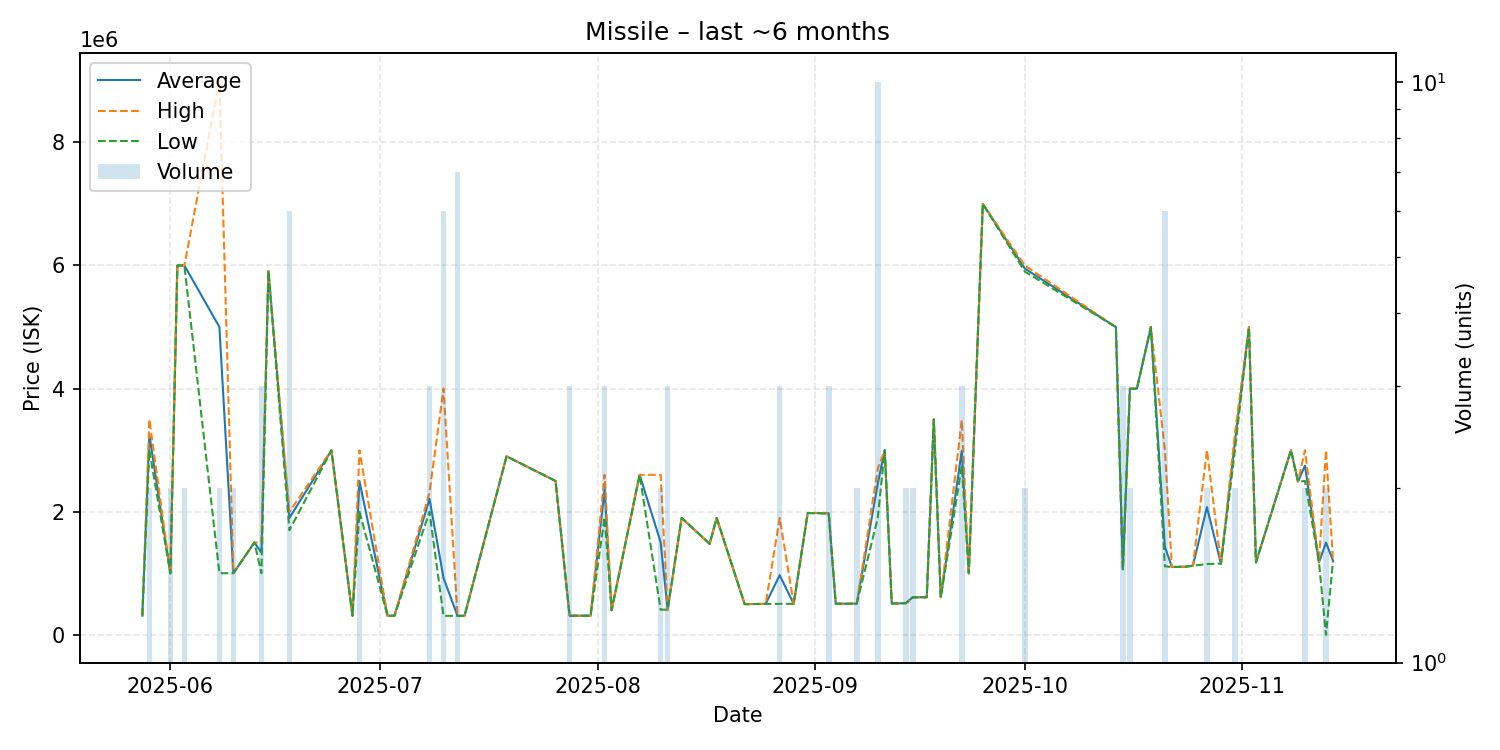

Values plotted in this chart, from the file beside it:
date, average, highest, lowest, order_count, volume
2025-05-28, 313800, 313800, 313800, 1, 1
2025-05-29, 3250000, 3500000, 3000000, 2, 2
2025-06-01, 1000000, 1000000, 1000000, 1, 2
2025-06-02, 5999000, 5999000, 5999000, 1, 1
2025-06-03, 5999500, 6000000, 5999000, 2, 2
2025-06-08, 5001000, 8999000, 1003000, 2, 2
2025-06-10, 1003000, 1003000, 1003000, 2, 2
2025-06-13, 1502000, 1502000, 1502000, 1, 1
2025-06-14, 1335667, 1502000, 1003000, 2, 3
2025-06-15, 5909000, 5909000, 5909000, 1, 1
2025-06-18, 1899833, 2000000, 1700000, 5, 6
2025-06-24, 2997000, 2997000, 2997000, 1, 1
2025-06-27, 312000, 312000, 312000, 1, 1
2025-06-28, 2499000, 2998000, 2000000, 2, 2
2025-07-02, 312400, 312400, 312400, 1, 1
2025-07-03, 312600, 312600, 312600, 1, 1
2025-07-08, 2208000, 2312000, 2000000, 2, 3
2025-07-10, 925500, 4000000, 310600, 2, 6
2025-07-12, 310571, 310600, 310500, 2, 7
2025-07-13, 310500, 310500, 310500, 1, 1
2025-07-19, 2900000, 2900000, 2900000, 1, 1
2025-07-26, 2500000, 2500000, 2500000, 1, 1
2025-07-28, 312000, 312000, 312000, 1, 3
2025-07-31, 312200, 312200, 312200, 1, 1
2025-08-02, 2369667, 2600000, 1909000, 3, 3
2025-08-03, 401200, 401200, 401200, 1, 1
2025-08-07, 2600000, 2600000, 2600000, 1, 1
2025-08-10, 1505500, 2600000, 411000, 2, 2
2025-08-11, 410100, 410100, 410100, 2, 3
2025-08-13, 1900000, 1900000, 1900000, 1, 1
2025-08-17, 1480000, 1480000, 1480000, 1, 1
2025-08-18, 1900000, 1900000, 1900000, 1, 1
2025-08-22, 500400, 500400, 500400, 1, 1
2025-08-25, 505000, 505000, 505000, 1, 1
2025-08-27, 970200, 1900000, 505300, 2, 3
2025-08-29, 505700, 505700, 505700, 1, 1
2025-08-31, 1980000, 1980000, 1980000, 1, 1
2025-09-03, 1976667, 1980000, 1970000, 3, 3
2025-09-04, 507100, 507100, 507100, 1, 1
2025-09-07, 508000, 508000, 508000, 1, 2
2025-09-10, 2458000, 2700000, 1900000, 4, 10
2025-09-11, 3000000, 3000000, 3000000, 1, 1
2025-09-12, 510400, 510400, 510400, 1, 1
2025-09-14, 515500, 515500, 515500, 1, 2
2025-09-15, 611500, 611500, 611500, 1, 2
2025-09-17, 612100, 612100, 612100, 1, 1
2025-09-18, 3500000, 3500000, 3500000, 1, 1
2025-09-19, 612700, 612700, 612700, 1, 1
2025-09-22, 2990000, 3490000, 2740000, 3, 3
2025-09-23, 1001000, 1001000, 1001000, 1, 1
2025-09-25, 6999000, 6999000, 6999000, 1, 1
2025-10-01, 5949500, 5999000, 5900000, 2, 2
2025-10-14, 4999000, 4999000, 4999000, 1, 1
2025-10-15, 1064333, 1065000, 1063000, 3, 3
2025-10-16, 3998500, 3999000, 3998000, 2, 2
2025-10-17, 4000000, 4000000, 4000000, 1, 1
2025-10-19, 4999000, 4999000, 4999000, 1, 1
2025-10-21, 1429167, 3000000, 1115000, 2, 6
2025-10-22, 1103000, 1103000, 1103000, 1, 1
2025-10-24, 1109000, 1109000, 1109000, 1, 1
... 12 more rows
